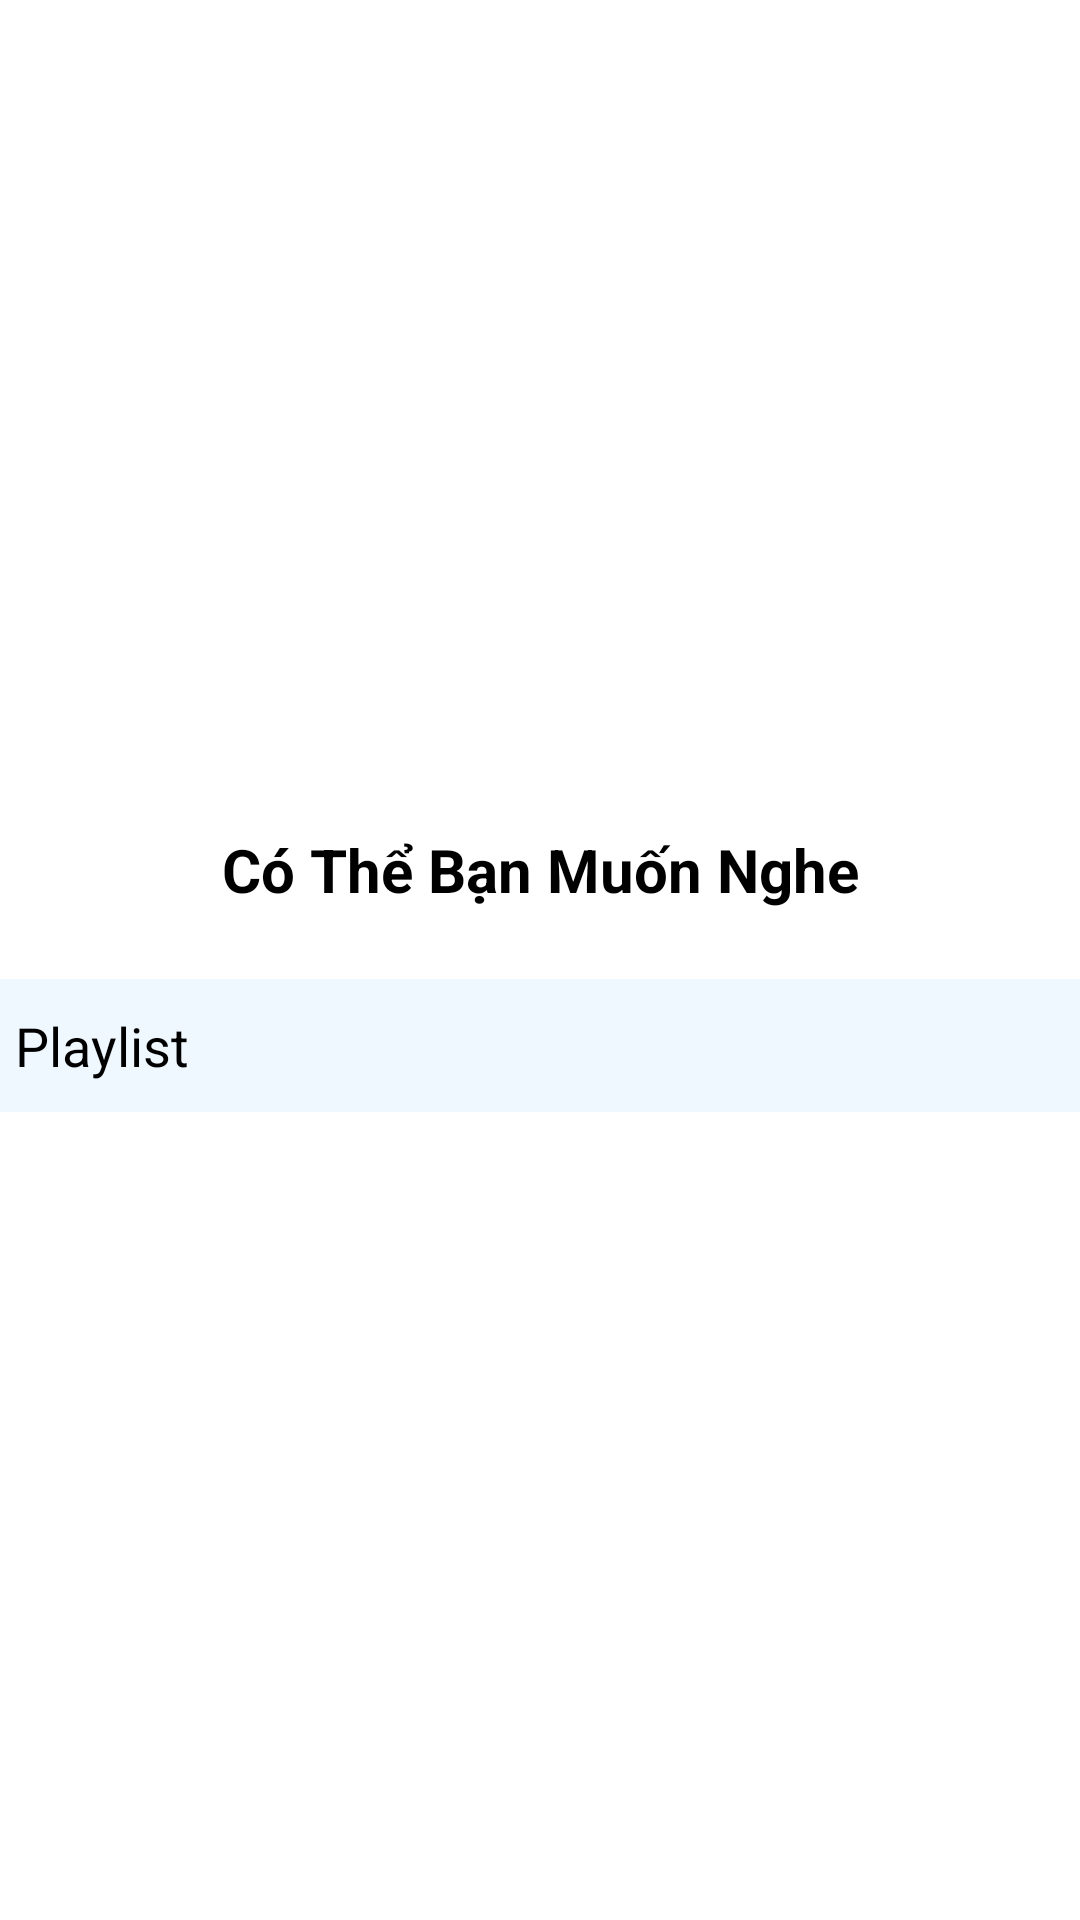

Here is an Android app screen rendered from its layout file. Give the layout XML and the strings, colors and styles it references.
<!-- AndroidManifest.xml: application theme Theme.MusicAppPlayer -->
<!-- res/layout/fragment_playlist.xml -->
<?xml version="1.0" encoding="utf-8"?>
<RelativeLayout xmlns:android="http://schemas.android.com/apk/res/android"

    android:layout_width="match_parent"
    android:layout_height="match_parent"
    android:gravity="center">

    <TextView
        android:textColor="@color/Black"
        android:textSize="20sp"
        android:gravity="center"
        android:textStyle="bold"
        android:layout_marginTop="15dp"
        android:layout_marginBottom="15dp"
        android:id="@+id/textviewtitleplaylist"
        android:text="Có Thể Bạn Muốn Nghe"
        android:layout_width="match_parent"
        android:layout_height="wrap_content"/>

    <ListView
        android:background="@drawable/custom_background_banner"
       android:layout_below="@id/textviewtitleplaylist"
        android:id="@+id/listviewplaylist"
        android:layout_width="match_parent"
        android:layout_height="wrap_content"/>
    <TextView
        android:text="Playlist"
        android:textSize="18sp"
        android:drawablePadding="10dp"
        android:drawableLeft="@drawable/asld_playlist"
        android:paddingLeft="5dp"
        android:id="@+id/textviewmoreplaylist"
        android:layout_below="@id/listviewplaylist"
        android:background="@color/AliceBlue"
        android:layout_marginTop="8dp"
        android:paddingTop="10dp"
        android:paddingBottom="10dp"
        android:layout_marginBottom="8dp"
        android:textColor="@color/Black"
        android:layout_width="match_parent"
        android:layout_height="wrap_content"/>
</RelativeLayout>
<!-- resources referenced by this layout -->
<resources>
  <color name="AliceBlue">#F0F8FF</color>
  <color name="Black">#000000</color>
  <!-- drawable custom_background_banner (drawable) -->
  <?xml version="1.0" encoding="utf-8"?>
  <shape xmlns:android="http://schemas.android.com/apk/res/android">
      <gradient android:angle="270"
          android:startColor="@color/White"
          android:centerColor="@color/IndianRed"
          android:endColor="@color/Crimson"/>
  </shape>
  <color name="White">#FFFFFF</color>
  <color name="IndianRed">#CD5C5C</color>
  <color name="Crimson">#DC143C</color>
</resources>
